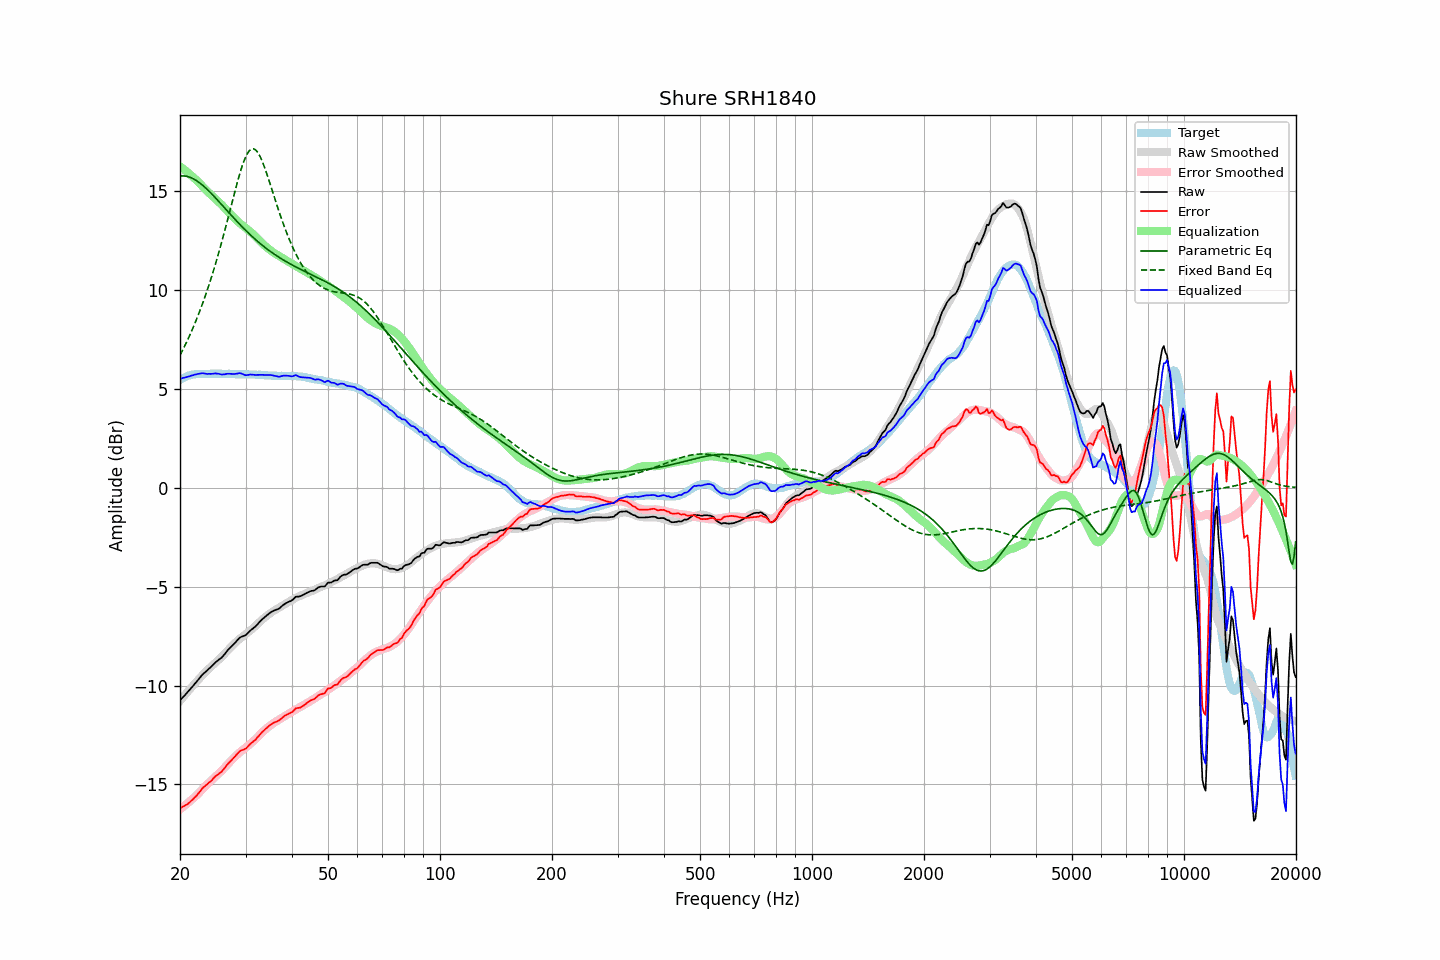

Source data for this figure (header and first rows):
frequency, raw, error, smoothed, error_smoothed, equalization, parametric_eq, fixed_band_eq, equalized_raw, equalized_smoothed, target
20.00, -10.75, -16.20, -10.78, -16.26, 16.26, 15.76, 6.70, 5.50, 5.48, 5.45
20.20, -10.66, -16.16, -10.68, -16.20, 16.20, 15.77, 6.86, 5.53, 5.52, 5.50
20.40, -10.57, -16.12, -10.58, -16.13, 16.13, 15.77, 7.02, 5.56, 5.55, 5.55
20.61, -10.49, -16.07, -10.48, -16.07, 16.07, 15.77, 7.18, 5.57, 5.58, 5.58
20.81, -10.40, -16.03, -10.39, -16.00, 16.00, 15.75, 7.35, 5.60, 5.61, 5.63
21.02, -10.31, -15.98, -10.29, -15.93, 15.93, 15.74, 7.52, 5.62, 5.64, 5.67
21.23, -10.22, -15.91, -10.20, -15.86, 15.86, 15.71, 7.70, 5.64, 5.67, 5.69
21.44, -10.12, -15.83, -10.11, -15.79, 15.79, 15.68, 7.88, 5.67, 5.69, 5.71
21.66, -10.03, -15.76, -10.01, -15.72, 15.72, 15.64, 8.07, 5.69, 5.71, 5.73
21.87, -9.93, -15.67, -9.92, -15.65, 15.65, 15.60, 8.26, 5.72, 5.73, 5.74
22.09, -9.84, -15.60, -9.83, -15.57, 15.57, 15.55, 8.46, 5.73, 5.74, 5.76
22.31, -9.74, -15.51, -9.74, -15.50, 15.50, 15.49, 8.67, 5.76, 5.75, 5.76
22.54, -9.64, -15.41, -9.65, -15.41, 15.41, 15.44, 8.87, 5.77, 5.76, 5.76
22.76, -9.54, -15.30, -9.56, -15.33, 15.33, 15.37, 9.09, 5.78, 5.76, 5.76
22.99, -9.44, -15.19, -9.47, -15.24, 15.24, 15.31, 9.31, 5.80, 5.77, 5.75
23.22, -9.37, -15.12, -9.39, -15.15, 15.15, 15.24, 9.54, 5.78, 5.77, 5.75
23.45, -9.30, -15.05, -9.30, -15.07, 15.07, 15.16, 9.77, 5.77, 5.77, 5.75
23.69, -9.23, -14.99, -9.22, -14.99, 14.99, 15.09, 10.01, 5.76, 5.77, 5.76
23.92, -9.15, -14.91, -9.15, -14.92, 14.92, 15.01, 10.25, 5.76, 5.77, 5.76
24.16, -9.08, -14.85, -9.07, -14.84, 14.84, 14.92, 10.50, 5.76, 5.77, 5.77
24.40, -9.00, -14.78, -9.00, -14.77, 14.77, 14.84, 10.76, 5.76, 5.77, 5.78
24.65, -8.91, -14.68, -8.93, -14.69, 14.69, 14.76, 11.03, 5.78, 5.76, 5.77
24.89, -8.83, -14.60, -8.85, -14.62, 14.62, 14.67, 11.30, 5.79, 5.77, 5.77
25.14, -8.77, -14.54, -8.78, -14.54, 14.54, 14.58, 11.57, 5.77, 5.77, 5.76
25.39, -8.70, -14.47, -8.70, -14.47, 14.47, 14.49, 11.86, 5.77, 5.77, 5.77
25.65, -8.64, -14.42, -8.62, -14.39, 14.39, 14.40, 12.15, 5.75, 5.77, 5.77
25.91, -8.58, -14.34, -8.54, -14.31, 14.31, 14.31, 12.45, 5.73, 5.77, 5.76
26.16, -8.49, -14.25, -8.46, -14.22, 14.22, 14.22, 12.75, 5.73, 5.77, 5.76
26.43, -8.39, -14.15, -8.37, -14.13, 14.13, 14.13, 13.05, 5.74, 5.76, 5.76
26.69, -8.28, -14.04, -8.28, -14.04, 14.04, 14.04, 13.37, 5.76, 5.76, 5.76
26.96, -8.18, -13.95, -8.19, -13.95, 13.95, 13.95, 13.68, 5.77, 5.76, 5.77
27.23, -8.10, -13.87, -8.11, -13.87, 13.87, 13.86, 14.00, 5.76, 5.76, 5.76
27.50, -8.02, -13.79, -8.03, -13.78, 13.78, 13.77, 14.32, 5.76, 5.76, 5.76
27.77, -7.94, -13.69, -7.95, -13.70, 13.70, 13.68, 14.63, 5.76, 5.75, 5.75
28.05, -7.86, -13.61, -7.87, -13.62, 13.62, 13.60, 14.95, 5.76, 5.75, 5.75
28.33, -7.77, -13.51, -7.79, -13.54, 13.54, 13.51, 15.25, 5.77, 5.75, 5.74
28.62, -7.68, -13.42, -7.72, -13.46, 13.46, 13.42, 15.55, 5.78, 5.75, 5.74
28.90, -7.59, -13.34, -7.65, -13.39, 13.39, 13.34, 15.84, 5.80, 5.75, 5.75
29.19, -7.54, -13.28, -7.58, -13.33, 13.33, 13.25, 16.10, 5.78, 5.74, 5.73
29.48, -7.51, -13.26, -7.52, -13.26, 13.26, 13.17, 16.35, 5.75, 5.74, 5.75
29.78, -7.48, -13.22, -7.46, -13.20, 13.20, 13.09, 16.57, 5.72, 5.74, 5.74
30.08, -7.44, -13.19, -7.40, -13.13, 13.13, 13.01, 16.76, 5.69, 5.74, 5.75
30.38, -7.36, -13.10, -7.33, -13.07, 13.07, 12.93, 16.92, 5.70, 5.74, 5.74
30.68, -7.28, -13.02, -7.27, -13.00, 13.00, 12.85, 17.03, 5.72, 5.73, 5.73
30.99, -7.20, -12.93, -7.20, -12.93, 12.93, 12.77, 17.11, 5.73, 5.73, 5.73
31.30, -7.14, -12.87, -7.13, -12.86, 12.86, 12.70, 17.14, 5.72, 5.73, 5.73
31.61, -7.07, -12.80, -7.06, -12.79, 12.79, 12.63, 17.14, 5.72, 5.73, 5.73
31.93, -7.01, -12.74, -6.99, -12.71, 12.71, 12.55, 17.09, 5.70, 5.72, 5.72
32.24, -6.92, -12.63, -6.91, -12.63, 12.63, 12.48, 17.00, 5.71, 5.72, 5.71
32.57, -6.83, -12.55, -6.83, -12.54, 12.54, 12.41, 16.88, 5.71, 5.71, 5.72
32.89, -6.74, -12.46, -6.75, -12.46, 12.46, 12.34, 16.72, 5.72, 5.71, 5.72
33.22, -6.66, -12.36, -6.67, -12.38, 12.38, 12.28, 16.54, 5.71, 5.70, 5.70
33.55, -6.59, -12.29, -6.60, -12.30, 12.30, 12.21, 16.34, 5.71, 5.70, 5.70
33.89, -6.52, -12.21, -6.54, -12.23, 12.23, 12.15, 16.12, 5.71, 5.69, 5.69
34.23, -6.45, -12.15, -6.47, -12.16, 12.16, 12.09, 15.88, 5.71, 5.69, 5.69
34.57, -6.39, -12.07, -6.41, -12.09, 12.09, 12.03, 15.64, 5.70, 5.68, 5.68
34.92, -6.32, -12.00, -6.35, -12.03, 12.03, 11.97, 15.38, 5.71, 5.68, 5.68
35.27, -6.27, -11.94, -6.29, -11.97, 11.97, 11.91, 15.13, 5.69, 5.67, 5.67
35.62, -6.23, -11.90, -6.24, -11.91, 11.91, 11.85, 14.87, 5.68, 5.67, 5.67
35.97, -6.19, -11.86, -6.19, -11.85, 11.85, 11.80, 14.62, 5.66, 5.67, 5.66
... 635 more rows
